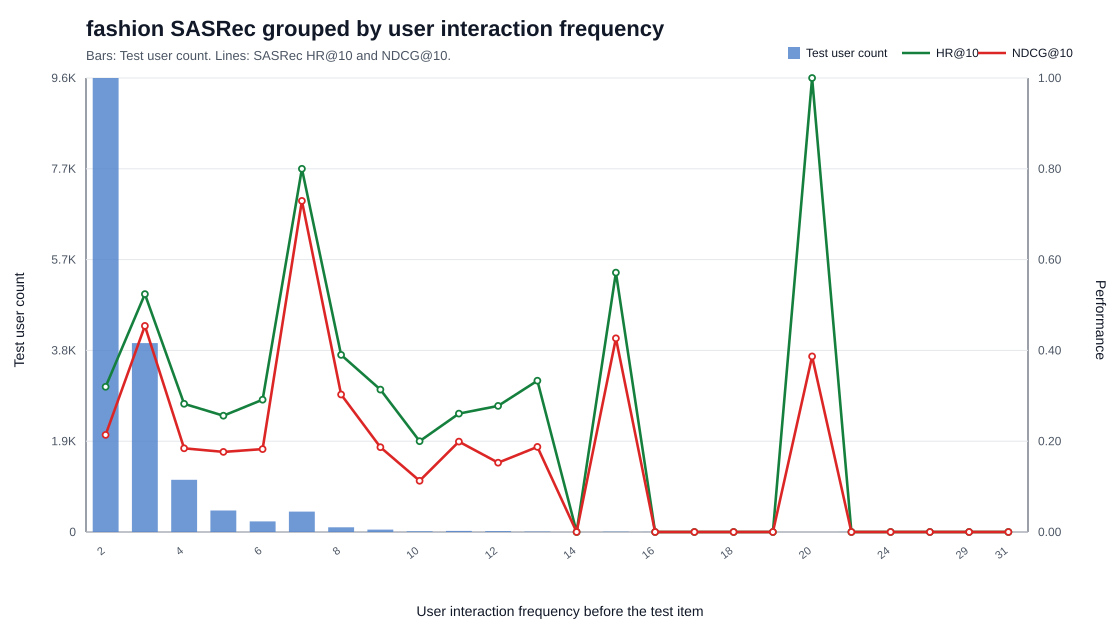

Data behind this chart, as committed beside it:
group, freq_min, freq_max, count, HR@10, NDCG@10
2, 2, 2, 9575, 0.3199, 0.2138
3, 3, 3, 3983, 0.524, 0.4539
4, 4, 4, 1101, 0.2825, 0.1843
5, 5, 5, 453, 0.2561, 0.1763
6, 6, 6, 223, 0.2915, 0.1826
7, 7, 7, 430, 0.8, 0.7292
8, 8, 8, 100, 0.39, 0.3029
9, 9, 9, 51, 0.3137, 0.1869
10, 10, 10, 15, 0.2, 0.1128
11, 11, 11, 23, 0.2609, 0.199
12, 12, 12, 18, 0.2778, 0.1526
13, 13, 13, 9, 0.3333, 0.1875
14, 14, 14, 1, 0.0, 0.0
15, 15, 15, 7, 0.5714, 0.4267
16, 16, 16, 3, 0.0, 0.0
17, 17, 17, 4, 0.0, 0.0
18, 18, 18, 1, 0.0, 0.0
19, 19, 19, 1, 0.0, 0.0
20, 20, 20, 1, 1.0, 0.3869
22, 22, 22, 2, 0.0, 0.0
24, 24, 24, 1, 0.0, 0.0
26, 26, 26, 1, 0.0, 0.0
29, 29, 29, 1, 0.0, 0.0
31, 31, 31, 1, 0.0, 0.0
